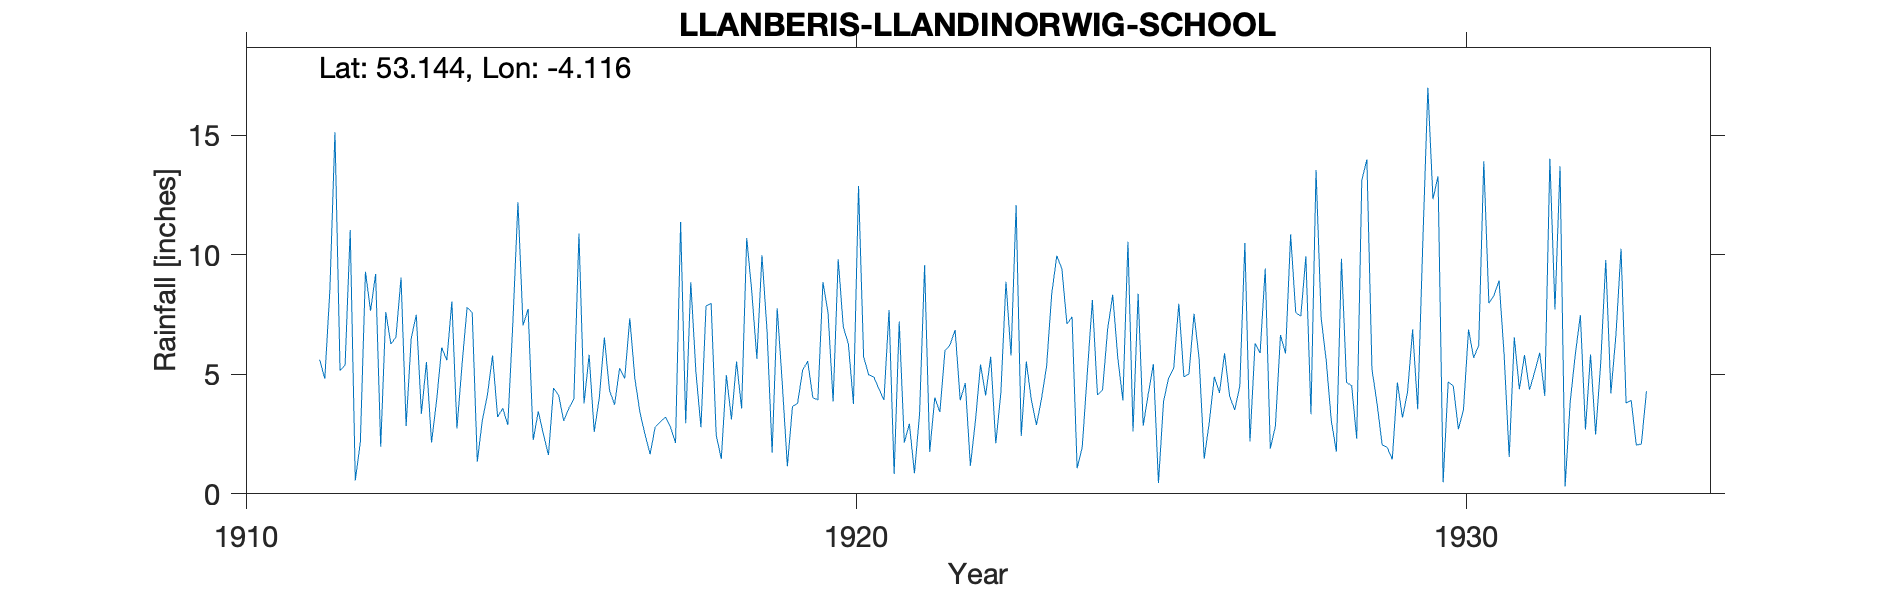

The file beside this chart, header and first rows:
LLANBERIS-LLANDINORWIG-SCHOOL, , , , , , , , , , , , , , , , , , , , , , , 
Grid ref, SH586628, Long, -4.116, Lat, 53.14, Elevation, 850, ft, , , , , , , , , , , , , , , 
Station no, 4373, , , , , , , , , , , , , , , , , , , , , , 
, 1910, 1911, 1912, 1913, 1914, 1915, 1916, 1917, 1918, 1919, 1920, 1921, 1922, 1923, 1924, 1925, 1926, 1927, 1928, 1929, 1930, 1931, 1932
January, , , 5.15, 9.04, 5.41, 7.04, 3.78, 2.48, 7.85, 6.82, 7.57, 7.69, 6.23, 5.78, 7.4, 2.61, 7.53, 6.29, 13.54, 3.78, 13.28, 8.92, 13.7
February, , , 5.39, 2.84, 7.8, 7.73, 5.81, 1.66, 7.97, 1.72, 3.86, 0.83, 6.85, 12.07, 1.07, 8.36, 5.64, 5.89, 7.36, 2.06, 0.48, 5.81, 0.31
March, , , 11.03, 6.5, 7.58, 2.25, 2.59, 2.8, 2.46, 7.76, 9.81, 7.2, 3.91, 2.42, 1.94, 2.85, 1.47, 9.42, 5.58, 1.94, 4.69, 1.54, 3.85
April, , , 0.56, 7.49, 1.34, 3.45, 4.01, 3.01, 1.46, 4.6, 6.98, 2.14, 4.63, 5.53, 5.04, 4.18, 2.99, 1.89, 3.06, 1.44, 4.51, 6.55, 5.83
May, , , 2.17, 3.35, 3.09, 2.5, 6.54, 3.21, 4.96, 1.15, 6.27, 2.93, 1.17, 3.92, 8.1, 5.42, 4.9, 2.82, 1.77, 4.65, 2.7, 4.37, 7.47
June, , , 9.29, 5.51, 4.15, 1.62, 4.34, 2.8, 3.11, 3.65, 3.76, 0.86, 3.06, 2.88, 4.14, 0.45, 4.22, 6.64, 9.83, 3.19, 3.51, 5.8, 2.69
July, , , 7.65, 2.15, 5.78, 4.42, 3.72, 2.13, 5.53, 3.78, 12.87, 3.33, 5.41, 3.98, 4.34, 3.86, 5.88, 5.87, 4.65, 4.26, 6.87, 4.35, 5.83
August, , , 9.19, 3.91, 3.21, 4.12, 5.25, 11.36, 3.57, 5.16, 5.72, 9.56, 4.11, 5.35, 6.88, 4.85, 4.08, 10.84, 4.53, 6.87, 5.69, 5.09, 2.48
September, , 5.61, 1.97, 6.12, 3.58, 3.05, 4.82, 2.95, 10.7, 5.55, 4.97, 1.75, 5.73, 8.36, 8.32, 5.25, 3.51, 7.59, 2.3, 3.54, 6.2, 5.9, 5.46
October, , 4.81, 7.6, 5.58, 2.88, 3.57, 7.34, 8.85, 8.45, 4.02, 4.89, 4.03, 2.11, 9.95, 5.69, 7.95, 4.49, 7.42, 13.11, 10.5, 13.9, 4.09, 9.78
November, , 8.52, 6.26, 8.04, 7.16, 3.98, 4.82, 5.12, 5.65, 3.93, 4.39, 3.42, 4.22, 9.41, 3.91, 4.89, 10.49, 9.93, 13.98, 16.98, 7.97, 14.01, 4.2
December, , 15.12, 6.55, 2.73, 12.19, 10.88, 3.4, 2.78, 9.97, 8.86, 3.92, 5.98, 8.87, 7.1, 10.54, 5.01, 2.19, 3.33, 5.21, 12.32, 8.29, 7.71, 6.65
Total, , , 72.81, 63.26, 64.17, 54.61, 56.42, 49.15, 71.68, 57, 75.01, 49.72, 56.3, 76.75, 67.37, 55.68, 57.39, 77.93, 84.92, 71.53, 78.09, 74.14, 68.25
